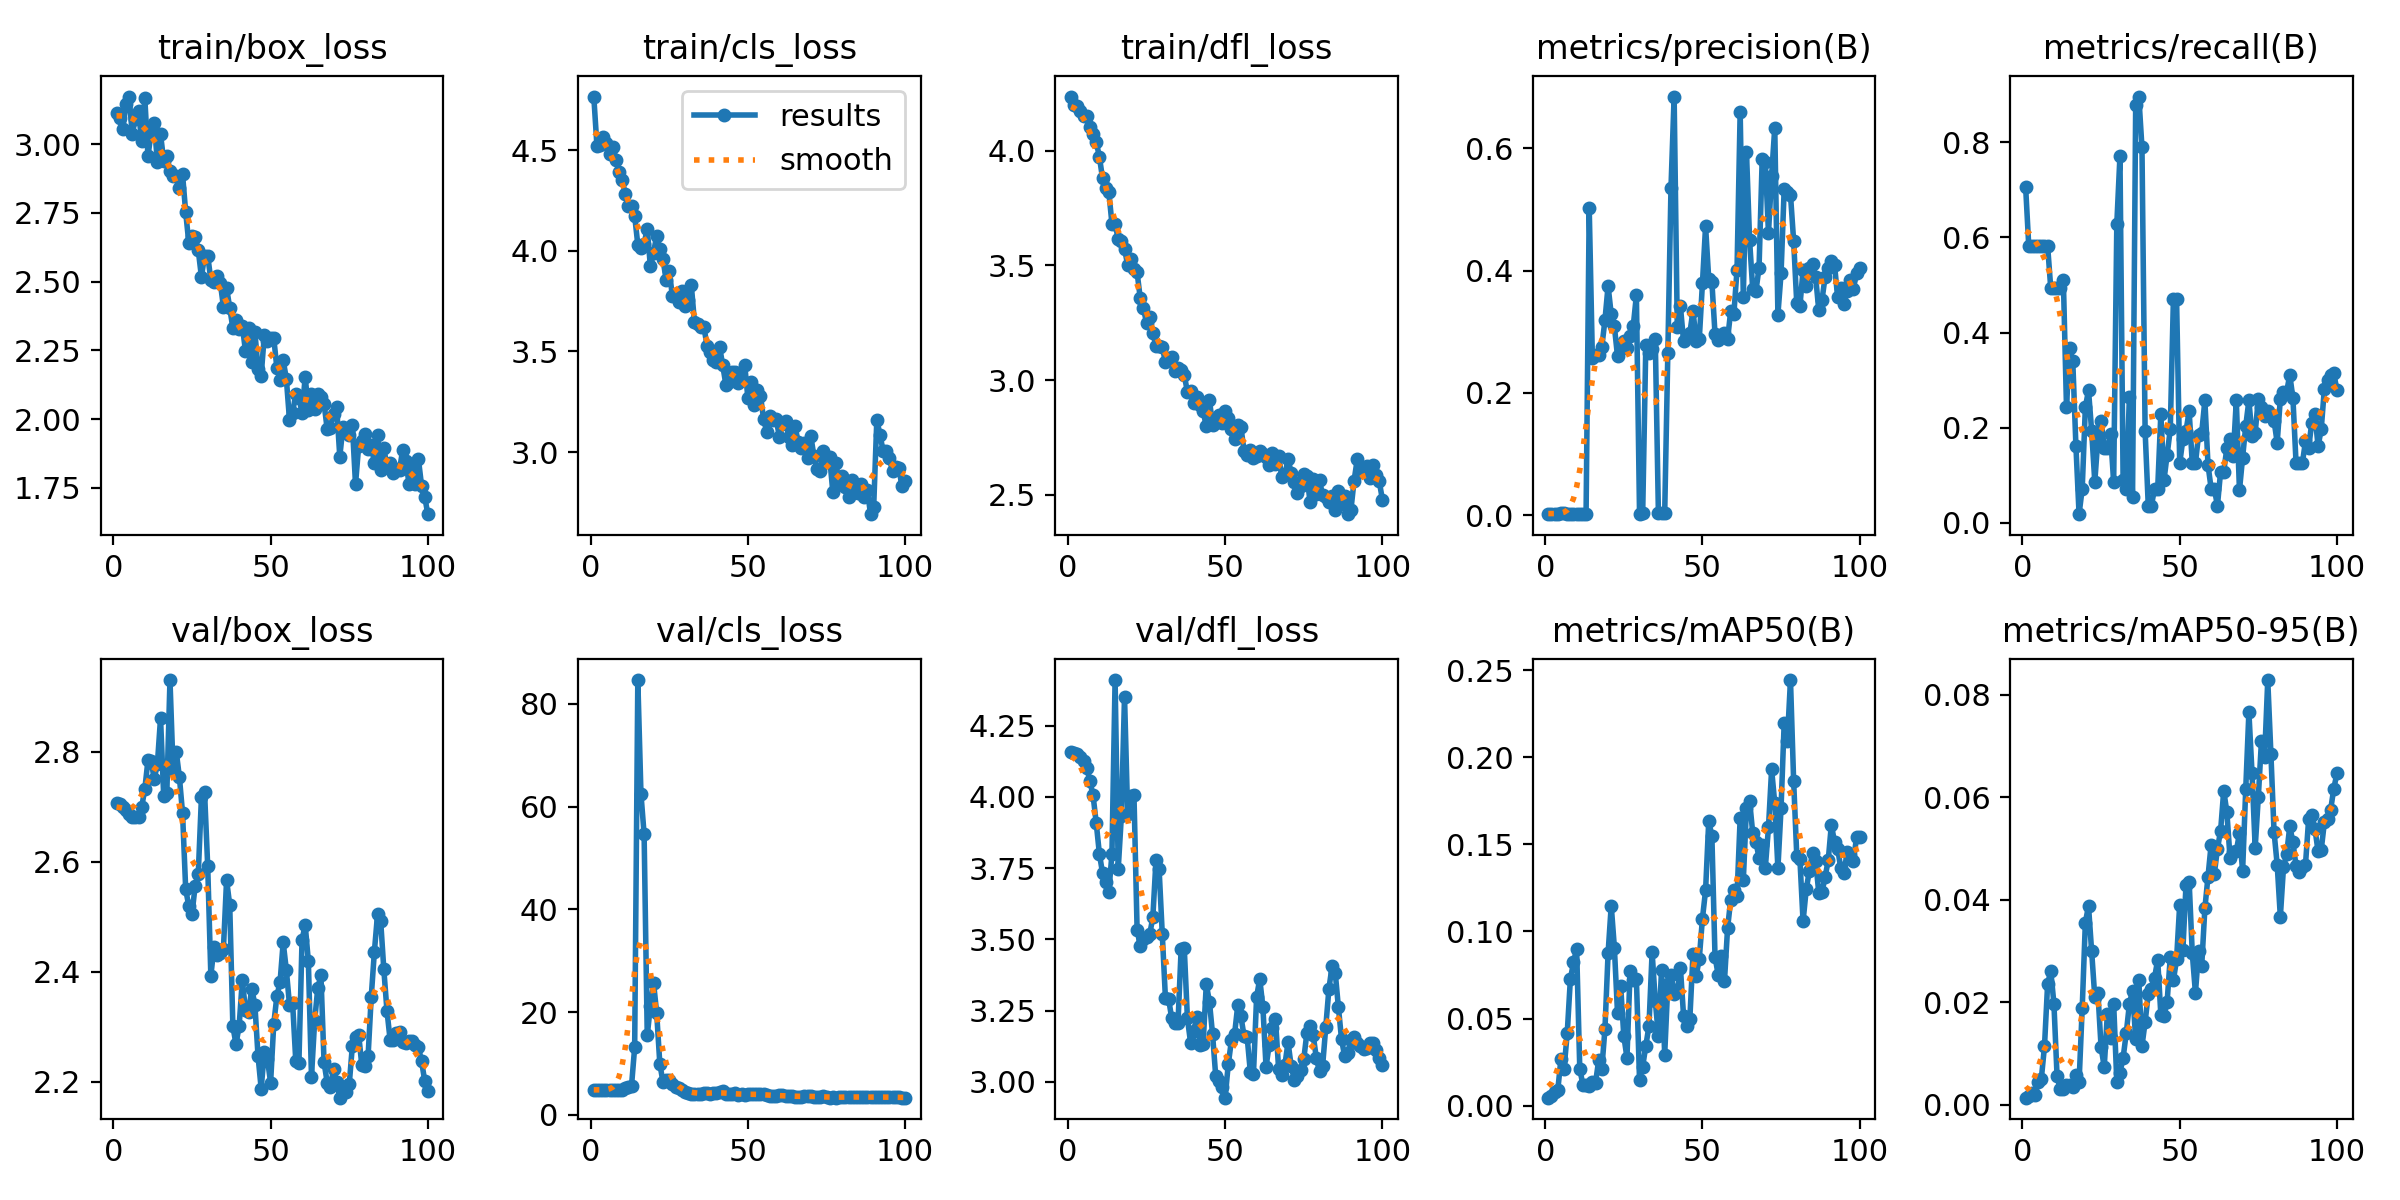

The table this chart was drawn from, first rows:
epoch, time, train/box_loss, train/cls_loss, train/dfl_loss, metrics/precision(B), metrics/recall(B), metrics/mAP50(B), metrics/mAP50-95(B), val/box_loss, val/cls_loss, val/dfl_loss, lr/pg0, lr/pg1, lr/pg2
1, 39.81, 3.113, 4.768, 4.235, 0.00287, 0.7071, 0.00453, 0.00138, 2.707, 4.863, 4.158, 6.666e-05, 6.666e-05, 6.666e-05
2, 70.22, 3.095, 4.524, 4.198, 0.00283, 0.5821, 0.00523, 0.00166, 2.704, 4.865, 4.155, 0.000143, 0.000143, 0.000143
3, 100.4, 3.055, 4.529, 4.195, 0.00282, 0.5821, 0.00788, 0.00225, 2.699, 4.87, 4.148, 0.0002178, 0.0002178, 0.0002178
4, 130.9, 3.146, 4.564, 4.173, 0.00267, 0.5821, 0.00876, 0.00191, 2.695, 4.871, 4.141, 0.0002911, 0.0002911, 0.0002911
5, 160.6, 3.173, 4.536, 4.149, 0.00305, 0.5821, 0.02666, 0.00439, 2.687, 4.865, 4.124, 0.0003628, 0.0003628, 0.0003628
6, 192, 3.037, 4.479, 4.149, 0.00342, 0.5821, 0.02114, 0.00507, 2.681, 4.858, 4.103, 0.000433, 0.000433, 0.000433
7, 223.2, 3.093, 4.515, 4.104, 0.00237, 0.5821, 0.0414, 0.01137, 2.682, 4.835, 4.054, 0.0005016, 0.0005016, 0.0005016
8, 256.6, 3.119, 4.453, 4.074, 0.00258, 0.5821, 0.07244, 0.02355, 2.682, 4.819, 4.005, 0.0005687, 0.0005687, 0.0005687
9, 287.7, 3.011, 4.392, 4.037, 0.00188, 0.4929, 0.08222, 0.0261, 2.699, 4.785, 3.909, 0.0006343, 0.0006343, 0.0006343
10, 317.2, 3.167, 4.353, 3.974, 0.00196, 0.4929, 0.09011, 0.01972, 2.732, 4.849, 3.801, 0.0006983, 0.0006983, 0.0006983
11, 347.3, 2.956, 4.283, 3.88, 0.00198, 0.4929, 0.02084, 0.00559, 2.785, 5.191, 3.733, 0.0007608, 0.0007608, 0.0007608
12, 372.4, 3.041, 4.221, 3.835, 0.00202, 0.4929, 0.01204, 0.003, 2.783, 5.426, 3.7, 0.0008217, 0.0008217, 0.0008217
13, 397.4, 3.076, 4.224, 3.821, 0.00215, 0.5107, 0.01181, 0.00313, 2.751, 5.661, 3.666, 0.0008811, 0.0008811, 0.0008811
14, 424.5, 2.935, 4.174, 3.681, 0.5022, 0.2429, 0.01116, 0.00379, 2.778, 13.15, 3.8, 0.000939, 0.000939, 0.000939
15, 450.6, 3.036, 4.031, 3.679, 0.2577, 0.3679, 0.01363, 0.00381, 2.861, 84.66, 4.409, 0.000957, 0.000957, 0.000957
16, 476.6, 2.94, 4.017, 3.616, 0.2616, 0.3393, 0.01298, 0.0035, 2.72, 62.49, 3.748, 0.000946, 0.000946, 0.000946
17, 502.4, 2.956, 4.037, 3.607, 0.2616, 0.1607, 0.02593, 0.00575, 2.725, 54.66, 3.933, 0.000935, 0.000935, 0.000935
18, 528.9, 2.902, 4.108, 3.572, 0.2749, 0.01786, 0.0211, 0.00442, 2.93, 15.45, 4.351, 0.000924, 0.000924, 0.000924
19, 555.2, 2.883, 3.922, 3.502, 0.3189, 0.07143, 0.0439, 0.01889, 2.766, 21.23, 3.94, 0.000913, 0.000913, 0.000913
20, 582.4, 2.884, 3.991, 3.528, 0.375, 0.2429, 0.08754, 0.03554, 2.8, 25.75, 4.004, 0.000902, 0.000902, 0.000902
21, 609.8, 2.84, 4.076, 3.483, 0.3283, 0.2786, 0.1149, 0.03876, 2.754, 19.82, 4.008, 0.000891, 0.000891, 0.000891
22, 637.9, 2.89, 4.008, 3.469, 0.3086, 0.1929, 0.09079, 0.0299, 2.688, 9.943, 3.534, 0.00088, 0.00088, 0.00088
23, 664.7, 2.752, 3.957, 3.357, 0.2599, 0.08571, 0.05316, 0.02098, 2.55, 6.39, 3.477, 0.000869, 0.000869, 0.000869
24, 691, 2.64, 3.858, 3.316, 0.2782, 0.1786, 0.06863, 0.02178, 2.519, 6.79, 3.501, 0.000858, 0.000858, 0.000858
25, 721.7, 2.667, 3.9, 3.249, 0.2851, 0.2143, 0.03998, 0.01123, 2.505, 6.826, 3.507, 0.000847, 0.000847, 0.000847
26, 747, 2.663, 3.775, 3.274, 0.274, 0.1571, 0.0275, 0.00735, 2.556, 6.081, 3.518, 0.000836, 0.000836, 0.000836
27, 773.8, 2.614, 3.787, 3.206, 0.2923, 0.1571, 0.07704, 0.01778, 2.579, 5.394, 3.577, 0.000825, 0.000825, 0.000825
28, 800.5, 2.517, 3.745, 3.149, 0.3092, 0.1857, 0.07241, 0.01302, 2.717, 5.172, 3.777, 0.000814, 0.000814, 0.000814
29, 826.3, 2.593, 3.802, 3.149, 0.3595, 0.08571, 0.07262, 0.01974, 2.726, 4.904, 3.746, 0.000803, 0.000803, 0.000803
30, 853, 2.594, 3.727, 3.145, 0.0023, 0.6286, 0.01473, 0.00445, 2.592, 4.473, 3.52, 0.000792, 0.000792, 0.000792
31, 902.9, 2.505, 3.757, 3.079, 0.00309, 0.7714, 0.02243, 0.00626, 2.393, 4.222, 3.296, 0.000781, 0.000781, 0.000781
32, 930, 2.498, 3.832, 3.099, 0.2785, 0.08929, 0.03431, 0.00914, 2.446, 4.082, 3.293, 0.00077, 0.00077, 0.00077
33, 958.2, 2.52, 3.648, 3.101, 0.266, 0.07143, 0.04581, 0.01394, 2.431, 4.065, 3.223, 0.000759, 0.000759, 0.000759
34, 990.3, 2.496, 3.635, 3.04, 0.2722, 0.2643, 0.08801, 0.01963, 2.435, 4.039, 3.206, 0.000748, 0.000748, 0.000748
35, 1023, 2.408, 3.624, 3.055, 0.2886, 0.05357, 0.0603, 0.02227, 2.442, 4.148, 3.207, 0.000737, 0.000737, 0.000737
36, 1050, 2.477, 3.624, 3.046, 0.00346, 0.8786, 0.04016, 0.0128, 2.567, 4.302, 3.466, 0.000726, 0.000726, 0.000726
37, 1087, 2.404, 3.529, 3.022, 0.00374, 0.8964, 0.07787, 0.0243, 2.522, 4.231, 3.469, 0.000715, 0.000715, 0.000715
38, 1115, 2.331, 3.498, 2.949, 0.00313, 0.7893, 0.02931, 0.01144, 2.301, 4.078, 3.223, 0.000704, 0.000704, 0.000704
39, 1140, 2.36, 3.456, 2.951, 0.2661, 0.1929, 0.06992, 0.01611, 2.268, 4.328, 3.138, 0.000693, 0.000693, 0.000693
40, 1167, 2.326, 3.447, 2.901, 0.5351, 0.03571, 0.07496, 0.0216, 2.302, 4.349, 3.18, 0.000682, 0.000682, 0.000682
41, 1192, 2.34, 3.524, 2.928, 0.6844, 0.03571, 0.06392, 0.02255, 2.385, 4.448, 3.229, 0.000671, 0.000671, 0.000671
42, 1218, 2.248, 3.431, 2.892, 0.308, 0.07143, 0.06587, 0.02476, 2.331, 4.635, 3.128, 0.00066, 0.00066, 0.00066
43, 1246, 2.33, 3.335, 2.865, 0.3416, 0.07143, 0.07898, 0.02827, 2.327, 4.117, 3.135, 0.000649, 0.000649, 0.000649
44, 1274, 2.206, 3.346, 2.799, 0.2845, 0.2286, 0.0516, 0.01759, 2.37, 4.014, 3.343, 0.000638, 0.000638, 0.000638
45, 1301, 2.317, 3.4, 2.912, 0.2921, 0.08929, 0.04548, 0.01732, 2.34, 4.121, 3.281, 0.000627, 0.000627, 0.000627
46, 1328, 2.183, 3.399, 2.807, 0.2981, 0.1429, 0.04994, 0.02005, 2.247, 4.239, 3.167, 0.000616, 0.000616, 0.000616
47, 1354, 2.158, 3.343, 2.817, 0.3345, 0.1964, 0.08699, 0.0288, 2.188, 3.916, 3.02, 0.0006051, 0.0006051, 0.0006051
48, 1382, 2.305, 3.358, 2.847, 0.2857, 0.4714, 0.07434, 0.02427, 2.254, 4.007, 3.004, 0.0005941, 0.0005941, 0.0005941
49, 1407, 2.285, 3.431, 2.812, 0.2883, 0.4714, 0.08442, 0.02835, 2.241, 3.921, 2.982, 0.0005831, 0.0005831, 0.0005831
50, 1438, 2.295, 3.269, 2.866, 0.379, 0.125, 0.1074, 0.03905, 2.199, 3.968, 2.945, 0.0005721, 0.0005721, 0.0005721
51, 1462, 2.295, 3.346, 2.835, 0.4725, 0.175, 0.1236, 0.03009, 2.305, 4.008, 3.063, 0.0005611, 0.0005611, 0.0005611
52, 1486, 2.185, 3.234, 2.787, 0.3865, 0.1929, 0.1632, 0.04283, 2.356, 4.032, 3.146, 0.0005501, 0.0005501, 0.0005501
53, 1511, 2.143, 3.31, 2.744, 0.3821, 0.2345, 0.1551, 0.0435, 2.381, 4.08, 3.168, 0.0005391, 0.0005391, 0.0005391
54, 1537, 2.214, 3.279, 2.807, 0.2966, 0.125, 0.08562, 0.02952, 2.454, 4.037, 3.268, 0.0005281, 0.0005281, 0.0005281
55, 1564, 2.147, 3.165, 2.798, 0.286, 0.125, 0.07511, 0.02182, 2.404, 4.115, 3.231, 0.0005171, 0.0005171, 0.0005171
56, 1589, 1.998, 3.1, 2.693, 0.2955, 0.1847, 0.08603, 0.02989, 2.341, 3.847, 3.162, 0.0005061, 0.0005061, 0.0005061
57, 1614, 2.022, 3.181, 2.674, 0.2978, 0.1893, 0.07137, 0.02715, 2.343, 3.712, 3.156, 0.0004951, 0.0004951, 0.0004951
58, 1645, 2.092, 3.161, 2.698, 0.2878, 0.2571, 0.102, 0.03828, 2.239, 3.612, 3.036, 0.0004841, 0.0004841, 0.0004841
59, 1675, 2.077, 3.165, 2.662, 0.3344, 0.1214, 0.1184, 0.04451, 2.235, 3.604, 3.027, 0.0004731, 0.0004731, 0.0004731
60, 1704, 2.022, 3.076, 2.672, 0.3297, 0.07143, 0.124, 0.05075, 2.459, 3.832, 3.298, 0.0004621, 0.0004621, 0.0004621
... 40 more rows
